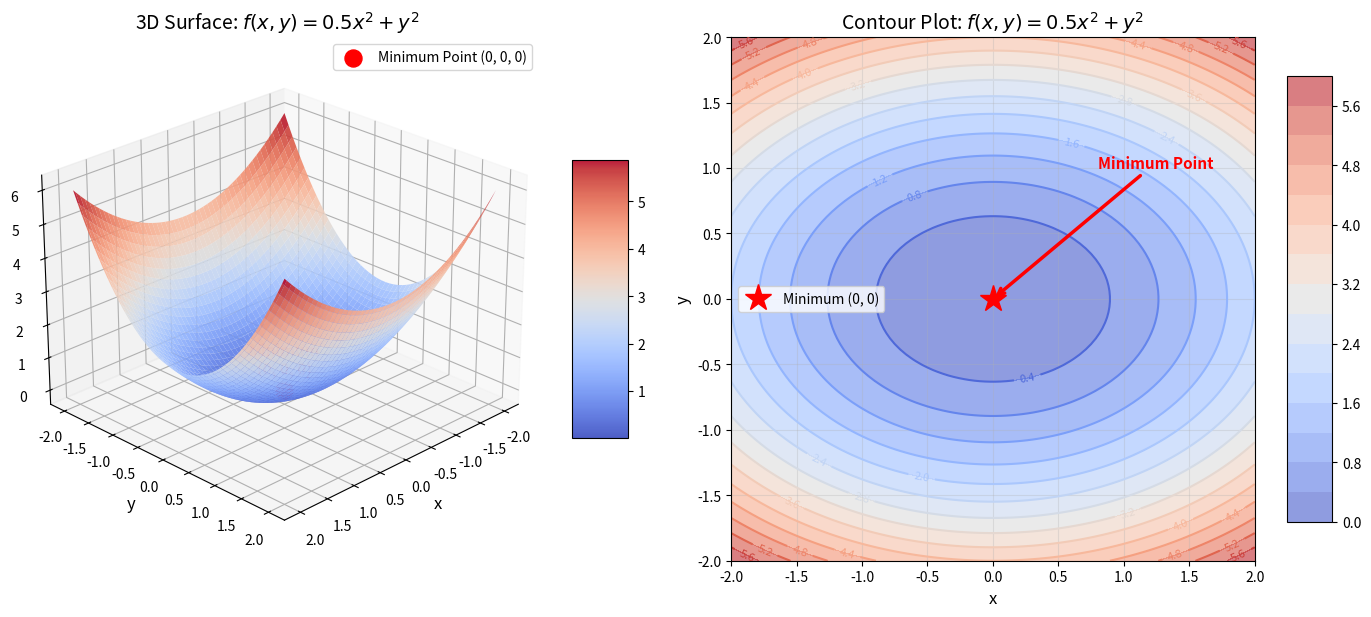

Reproduce this figure in Python.
import matplotlib.pyplot as plt
import numpy as np
from mpl_toolkits.mplot3d import Axes3D

# Create mesh grid
x = np.linspace(-2, 2, 100)
y = np.linspace(-2, 2, 100)
X, Y = np.meshgrid(x, y)

# Define the function f(x,y) = 0.5x^2 + y^2
Z = 0.5 * X**2 + Y**2

# Create figure with two subplots
fig = plt.figure(figsize=(14, 6))

# First subplot: 3D surface plot
ax1 = fig.add_subplot(121, projection='3d')
surf = ax1.plot_surface(X, Y, Z, cmap='coolwarm', alpha=0.9, edgecolor='none')

# Mark the minimum point at (0, 0, 0)
ax1.scatter([0], [0], [0], color='red', s=150, marker='o', 
            label='Minimum Point (0, 0, 0)', zorder=5)

# Add annotation
ax1.text(0, 0, 0.5, 'Minimum\n(0, 0, 0)', 
         fontsize=11, color='red', fontweight='bold',
         ha='center')

# Labels and title
ax1.set_xlabel('x', fontsize=12)
ax1.set_ylabel('y', fontsize=12)
ax1.set_zlabel('f(x, y)', fontsize=12)
ax1.set_title('3D Surface: $f(x,y) = 0.5x^2 + y^2$', fontsize=14)
ax1.legend(fontsize=10)

# Add colorbar
fig.colorbar(surf, ax=ax1, shrink=0.5, aspect=5)

# Set viewing angle
ax1.view_init(elev=25, azim=45)

# Second subplot: Contour plot
ax2 = fig.add_subplot(122)
contour = ax2.contour(X, Y, Z, levels=15, cmap='coolwarm')
contourf = ax2.contourf(X, Y, Z, levels=15, cmap='coolwarm', alpha=0.6)
ax2.clabel(contour, inline=True, fontsize=8)

# Mark minimum point
ax2.plot(0, 0, 'r*', markersize=20, label='Minimum (0, 0)', zorder=5)

# Add arrow annotation
ax2.annotate('Minimum Point', 
             xy=(0, 0),
             xytext=(0.8, 1.0),
             fontsize=11,
             color='red',
             fontweight='bold',
             arrowprops=dict(arrowstyle='->', 
                           color='red',
                           lw=2.5))

# Labels and title
ax2.set_xlabel('x', fontsize=12)
ax2.set_ylabel('y', fontsize=12)
ax2.set_title('Contour Plot: $f(x,y) = 0.5x^2 + y^2$', fontsize=14)
ax2.grid(True, alpha=0.3)
ax2.legend(fontsize=10)
ax2.set_aspect('equal')

# Add colorbar for contour plot
fig.colorbar(contourf, ax=ax2, shrink=0.8, aspect=10)

plt.tight_layout()
plt.show()
